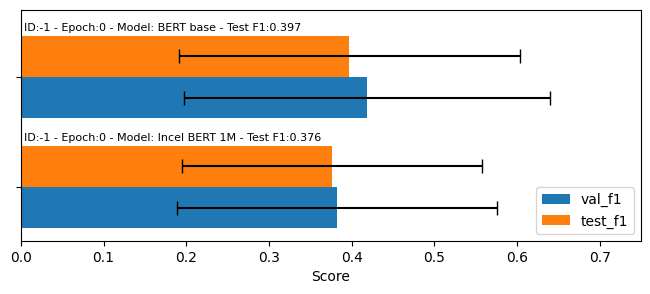

The file beside this chart, header and first rows:
run_id, epoch, model, val_f1, val_f1_std, test_f1, test_f1_std
-1, 0, BERT base, 0.4185, 0.2215, 0.3974, 0.2063
-1, 0, Incel BERT 1M, 0.3821, 0.1938, 0.3762, 0.1814
